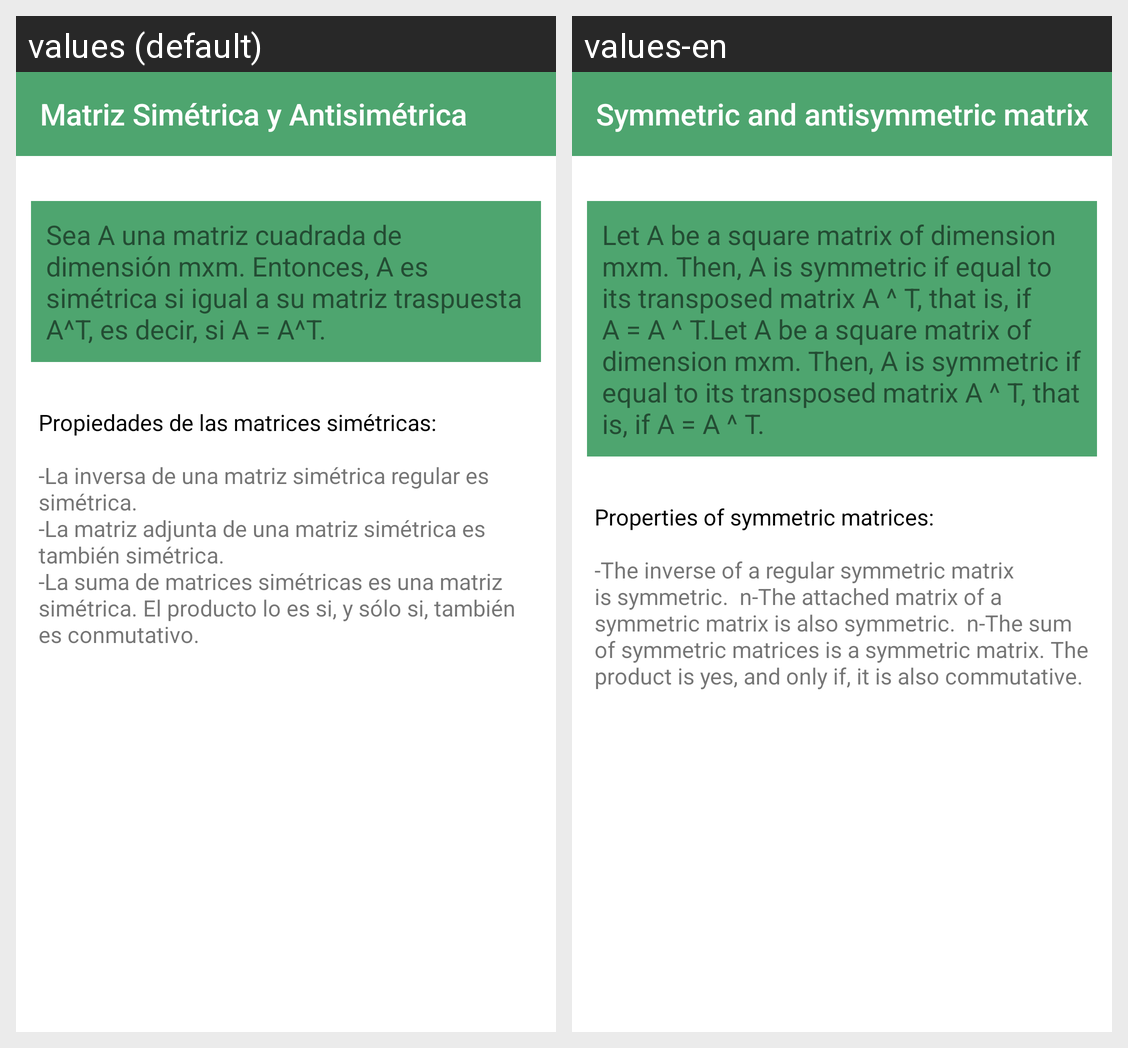

This grid shows one Android layout under two languages. Give, for every string resource on the screen, its name, the default text and each shown locale's text.
Android screen res/layout/activity_matriz_simetrica_children.xml rendered under 2 locales, left to right: values (default), values-en. Device: Nexus 5 (rendered at 1080×1920; each locale shown at half size, 540×960, under a caption strip naming it); theme AppTheme.
Strings drawn on this screen, with the default value and each locale's value (text and hints the layout hard-codes, and strings that could not be matched under every locale, appear in the picture but are not listed):

matriz_simetrica
  values: Matriz Simétrica y Antisimétrica
  values-en: Symmetric and antisymmetric matrix

msimetrica
  values: Sea A una matriz cuadrada de dimensión mxm. Entonces, A es simétrica si igual a su matriz traspuesta A^T, es decir, si A = A^T.
  values-en: Let A be a square matrix of dimension mxm. Then, A is symmetric if equal to its transposed matrix A ^ T, that is, if A = A ^ T.Let A be a square matrix of dimension mxm. Then, A is symmetric if equal to its transposed matrix A ^ T, that is, if A = A ^ T.

sime2
  values: Propiedades de las matrices simétricas:
  values-en: Properties of symmetric matrices:

sime3
  values: -La inversa de una matriz simétrica regular es simétrica. 
      -La matriz adjunta de una matriz simétrica es también simétrica. 
      -La suma de matrices simétricas es una matriz simétrica. El producto lo es si, y sólo si, también es conmutativo.
  values-en: -The inverse of a regular symmetric matrix is ​​symmetric.  n-The attached matrix of a symmetric matrix is ​​also symmetric.  n-The sum of symmetric matrices is a symmetric matrix. The product is yes, and only if, it is also commutative.
